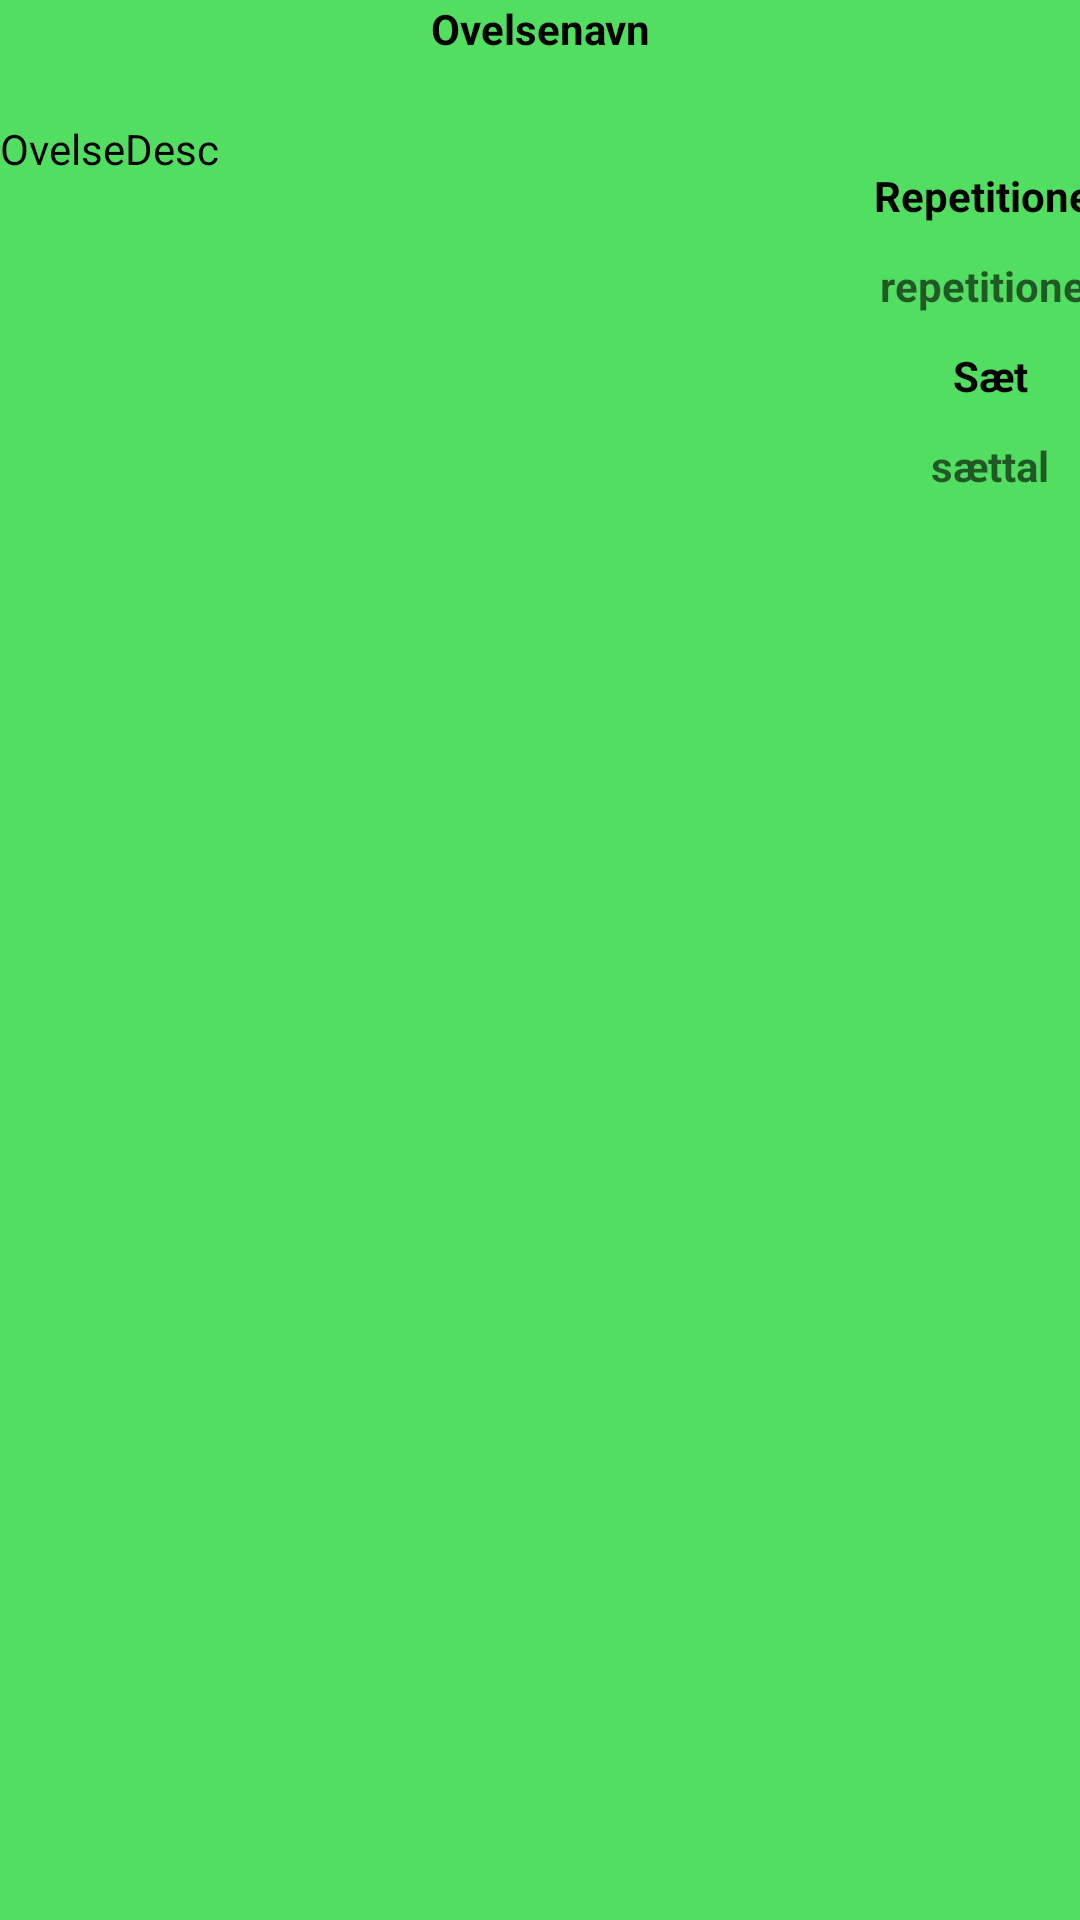

Here is an Android app screen rendered from its layout file. Give the layout XML and the strings, colors and styles it references.
<!-- AndroidManifest.xml: application theme Theme.Navigation -->
<!-- res/layout/ovelsedescription_view_adapter.xml -->
<?xml version="1.0" encoding="utf-8"?>
<LinearLayout xmlns:android="http://schemas.android.com/apk/res/android"
    android:layout_width="match_parent"
    android:layout_height="match_parent"
    android:id="@+id/customovelselist"
    xmlns:tools="http://schemas.android.com/tools"
    android:orientation="vertical"
    android:background="@color/green"
    >

    <TextView
        android:gravity="center_horizontal"
        android:layout_gravity="center_horizontal"
        android:textAlignment="center"
        android:id="@+id/OvelseNavn"
        android:layout_width="wrap_content"
        android:textStyle="bold"
        android:text="Ovelsenavn"
        android:textColor="@color/black"
        android:layout_height="30dp"
        />
    <TextView
        android:gravity="center_horizontal"
        android:textAlignment="center"
        android:id="@+id/OvelseDesc"
        android:layout_width="wrap_content"
        android:layout_height="30dp"
        android:layout_marginTop="10dp"
        android:textColor="@color/black"
        android:text="OvelseDesc"
        />
    <TextView
            android:gravity="center"
            android:layout_width="200dp"
            android:layout_height="30dp"
            android:text="Repetitioner"
            android:textColor="@color/black"
            android:textStyle="bold"
            android:layout_marginTop="-20dp"
            android:layout_marginLeft="230dp"
            />
    <TextView
            android:gravity="center"
            android:layout_width="200dp"
            android:layout_height="30dp"
            android:id="@+id/OvelseRep"
            android:textColor="@color/black"
            android:textStyle="bold"
            android:layout_marginLeft="230dp"
            android:hint="repetitioner"
            />
    <TextView
            android:gravity="center"
            android:layout_width="200dp"
            android:layout_height="30dp"
            android:textColor="@color/black"
            android:textStyle="bold"
            android:layout_marginLeft="230dp"
            android:text="Sæt"
            />
    <TextView
            android:gravity="center"
            android:layout_width="200dp"
            android:layout_height="30dp"
            android:id="@+id/OvelseSet"
            android:hint="sættal"
            android:textColor="@color/black"
            android:textStyle="bold"
            android:layout_marginLeft="230dp"
            android:layout_below="@id/OvelseSet"
            />

</LinearLayout>
<!-- resources referenced by this layout -->
<resources>
  <color name="black">#FF000000</color>
  <color name="green">#52DE60</color>
  <style name="Theme.Navigation" parent="Theme.MaterialComponents.DayNight.NoActionBar">
          
          <item name="colorPrimary">@color/purple_500</item>
          <item name="colorPrimaryVariant">@color/purple_700</item>
          <item name="colorOnPrimary">@color/white</item>
          
          <item name="colorSecondary">@color/teal_200</item>
          <item name="colorSecondaryVariant">@color/teal_700</item>
          <item name="colorOnSecondary">@color/black</item>
          
          <item name="android:statusBarColor" tools:targetApi="l">?attr/colorPrimary</item>
          
      </style>
  <color name="purple_500">#52de60</color>
  <color name="purple_700">#FF3700B3</color>
  <color name="white">#FFFFFFFF</color>
  <color name="teal_200">#FF03DAC5</color>
  <color name="teal_700">#FF018786</color>
</resources>
